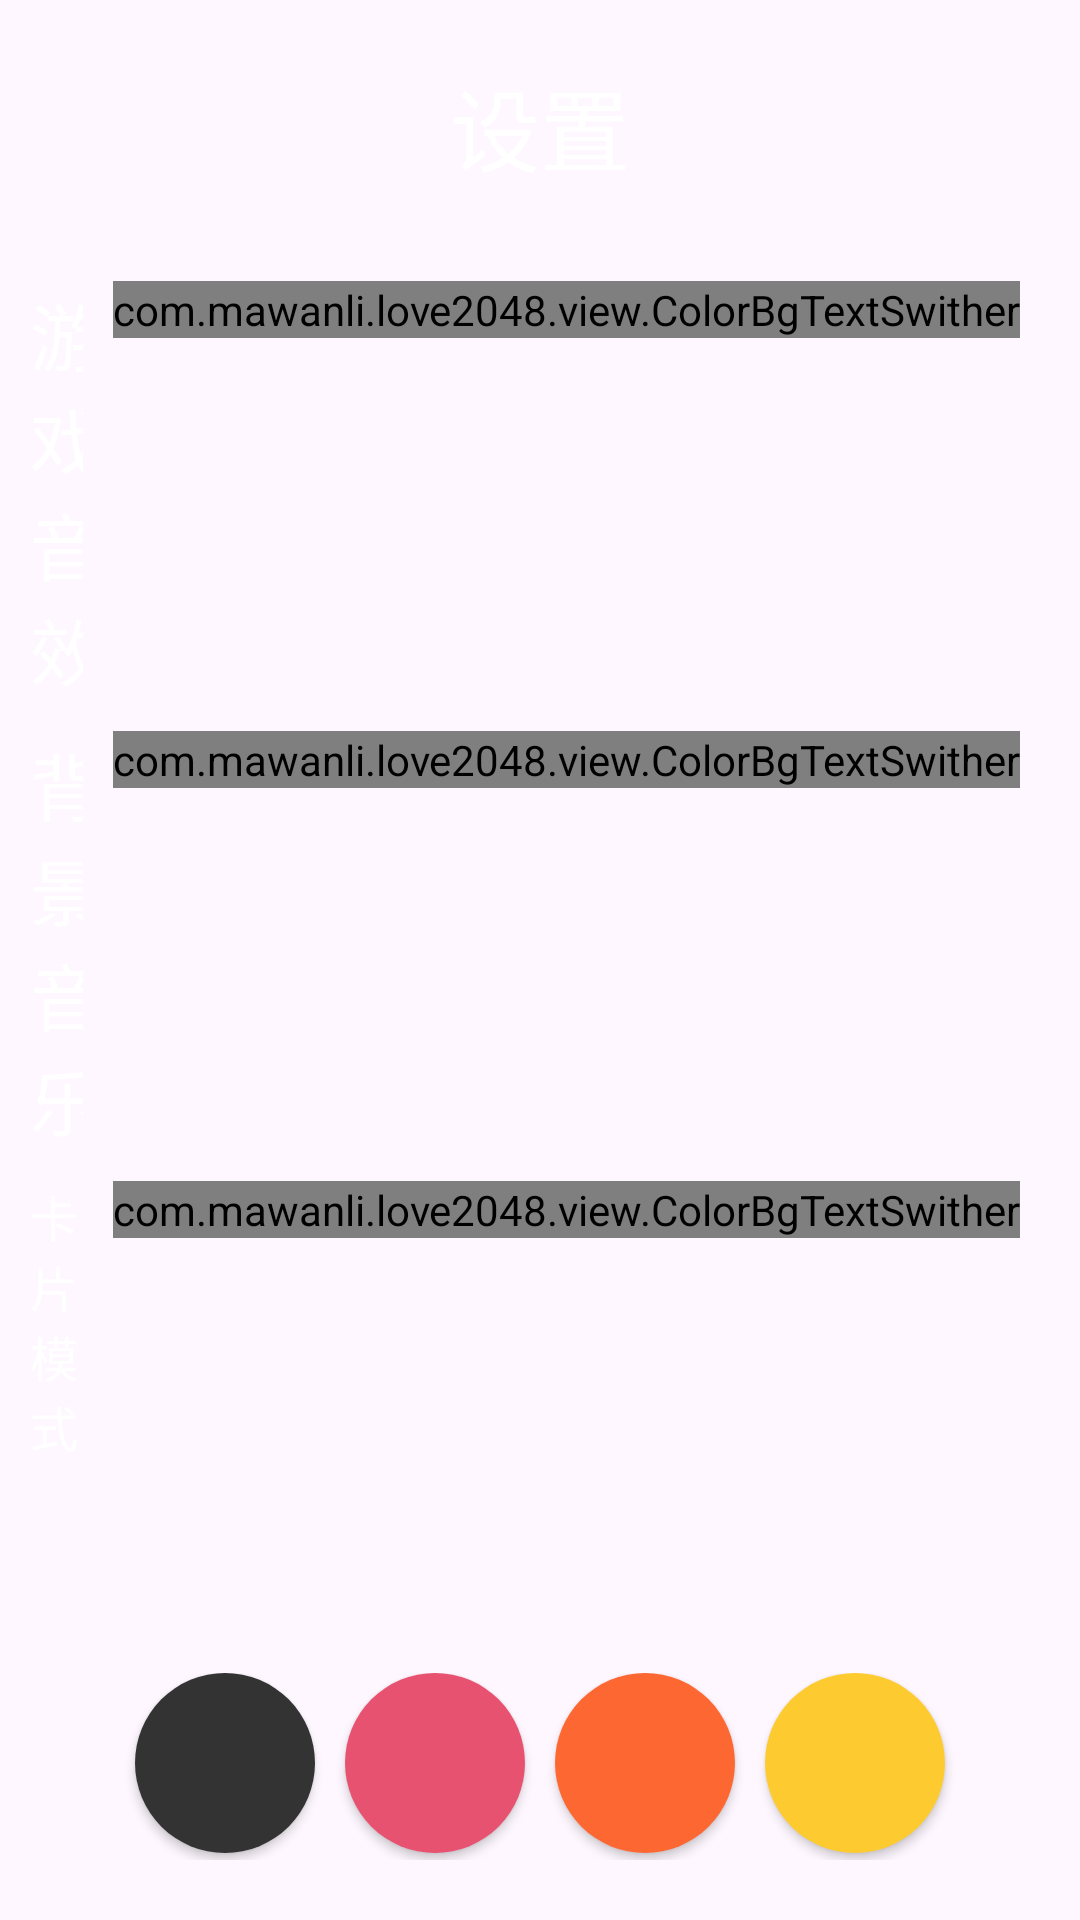

Android layout source for this screen:
<!-- AndroidManifest.xml: application theme Theme.Love2048 -->
<!-- res/layout/activity_setting.xml -->
<RelativeLayout xmlns:android="http://schemas.android.com/apk/res/android"
    xmlns:tools="http://schemas.android.com/tools"
    android:layout_width="match_parent"
    android:layout_height="match_parent"
    android:gravity="center_horizontal"
    android:orientation="vertical" >

    <ImageView
        android:id="@+id/roundImageView"
        android:layout_width="170dp"
        android:layout_height="170dp"
        android:layout_below="@+id/setting_layout"
        android:layout_centerHorizontal="true"
        android:layout_marginTop="@dimen/margin_bottom"
        android:background="@null"
        android:visibility="invisible" />

    <TextView
        android:id="@+id/title"
        android:layout_width="match_parent"
        android:layout_height="wrap_content"
        android:layout_alignParentTop="true"
        android:layout_margin="@dimen/margin_bottom"
        android:background="@null"
        android:gravity="center"
        android:text="@string/setting"
        android:textColor="@color/white"
        android:textSize="30sp" />

    <LinearLayout
        android:id="@+id/setting_layout"
        android:layout_width="match_parent"
        android:layout_height="wrap_content"
        android:layout_below="@+id/title"
        android:background="@color/transparent"
        android:gravity="center"
        android:orientation="vertical"
        android:paddingBottom="10dp"
        android:paddingLeft="10dp"
        android:paddingTop="10dp" >

        <LinearLayout
            android:id="@+id/sound_layout"
            android:layout_width="match_parent"
            android:layout_height="wrap_content"
            android:background="@null" >

            <TextView
                android:id="@+id/soundTextView"
                android:layout_width="0dp"
                android:layout_height="wrap_content"
                android:layout_weight="1"
                android:background="@null"
                android:gravity="center_vertical|left"
                android:minEms="3"
                android:text="@string/sound"
                android:textColor="@color/white"
                android:textSize="24sp" />

            <com.mawanli.love2048.view.ColorBgTextSwither
                android:id="@+id/soundButton"
                android:layout_width="wrap_content"
                android:layout_height="wrap_content"
                android:layout_marginLeft="10dp"
                android:layout_marginRight="20dp"
                android:background="@null"
                android:gravity="center"
                android:inAnimation="@anim/score_in_animation"
                android:minEms="3"
                android:outAnimation="@anim/score_out_animation"
                android:textSize="24sp" >
            </com.mawanli.love2048.view.ColorBgTextSwither>
        </LinearLayout>

        <LinearLayout
            android:id="@+id/music_layout"
            android:layout_width="match_parent"
            android:layout_height="wrap_content"
            android:layout_marginTop="10dp"
            android:background="@null" >

            <TextView
                android:id="@+id/musicTextView"
                android:layout_width="0dp"
                android:layout_height="wrap_content"
                android:layout_weight="1"
                android:background="@null"
                android:gravity="center_vertical|left"
                android:minEms="3"
                android:text="@string/music"
                android:textColor="@color/white"
                android:textSize="24sp" />

            <com.mawanli.love2048.view.ColorBgTextSwither
                android:id="@+id/musicButton"
                android:layout_width="wrap_content"
                android:layout_height="wrap_content"
                android:layout_marginLeft="10dp"
                android:layout_marginRight="20dp"
                android:background="@null"
                android:gravity="center"
                android:inAnimation="@anim/score_in_animation"
                android:minEms="3"
                android:outAnimation="@anim/score_out_animation"
                android:textSize="24sp" />
        </LinearLayout>

        <LinearLayout
            android:id="@+id/mode_layout"
            android:layout_width="match_parent"
            android:layout_height="wrap_content"
            android:layout_marginTop="10dp"
            android:orientation="horizontal"
            android:background="@null" >

            <TextView
                android:id="@+id/modeTextView"
                android:layout_width="0dp"
                android:layout_height="wrap_content"
                android:layout_weight="1"
                android:background="@null"
                android:gravity="center_vertical|left"
                android:minEms="3"
                android:text="@string/mode"
                android:textColor="@color/white"
                android:textSize="16sp" />

            <com.mawanli.love2048.view.ColorBgTextSwither
                android:id="@+id/modeButton"
                android:layout_width="wrap_content"
                android:layout_height="wrap_content"
                android:layout_marginLeft="10dp"
                android:layout_marginRight="20dp"
                android:background="@null"
                android:gravity="center"
                android:inAnimation="@anim/score_in_animation"
                android:minEms="3"
                android:outAnimation="@anim/score_out_animation"
                android:textSize="24sp" />
        </LinearLayout>
    </LinearLayout>

    <TextView
        android:id="@+id/theme_color_tag"
        android:layout_width="match_parent"
        android:layout_height="wrap_content"
        android:layout_below="@+id/setting_layout"
        android:layout_margin="10dp"
        android:background="@null"
        android:text="主题颜色"
        android:visibility="invisible"
        android:textColor="@color/white"
        android:textSize="14sp" />

    <LinearLayout
        android:id="@+id/layout"
        android:layout_width="match_parent"
        android:layout_height="wrap_content"
        android:layout_below="@+id/theme_color_tag"
        android:layout_centerHorizontal="true"
        android:background="@color/transparent"
        android:clipChildren="false"
        android:gravity="center_horizontal"
        android:orientation="vertical"
        android:padding="@dimen/margin_bottom" >

        <LinearLayout
            android:id="@+id/button_layout01"
            android:layout_width="wrap_content"
            android:layout_height="wrap_content"
            android:background="@null"
            android:gravity="center" >

            <Button
                android:id="@+id/button1"
                android:layout_width="@dimen/big_radius_2"
                android:layout_height="@dimen/big_radius_2"
                android:layout_marginRight="10dp"
                android:background="@drawable/button_selector2_theme" />

            <Button
                android:id="@+id/button2"
                android:layout_width="@dimen/big_radius_2"
                android:layout_height="@dimen/big_radius_2"
                android:layout_marginRight="10dp"
                android:background="@drawable/button_selector2_theme2" />

            <Button
                android:id="@+id/button3"
                android:layout_width="@dimen/big_radius_2"
                android:layout_height="@dimen/big_radius_2"
                android:layout_marginRight="10dp"
                android:background="@drawable/button_selector2_theme3" />

            <Button
                android:id="@+id/button4"
                android:layout_width="@dimen/big_radius_2"
                android:layout_height="@dimen/big_radius_2"
                android:background="@drawable/button_selector2_theme4" />
        </LinearLayout>

        <LinearLayout
            android:id="@+id/button_layout02"
            android:layout_width="wrap_content"
            android:layout_height="wrap_content"
            android:layout_marginTop="10dp"
            android:background="@null"
            android:gravity="center" >

            <Button
                android:id="@+id/button5"
                android:layout_width="@dimen/big_radius_2"
                android:layout_height="@dimen/big_radius_2"
                android:layout_marginRight="10dp"
                android:background="@drawable/button_selector2_theme5" />

            <Button
                android:id="@+id/button6"
                android:layout_width="@dimen/big_radius_2"
                android:layout_height="@dimen/big_radius_2"
                android:layout_marginRight="10dp"
                android:background="@drawable/button_selector2_theme6" />

            <Button
                android:id="@+id/button7"
                android:layout_width="@dimen/big_radius_2"
                android:layout_height="@dimen/big_radius_2"
                android:layout_marginRight="10dp"
                android:background="@drawable/button_selector2_theme7" />

            <Button
                android:id="@+id/button8"
                android:layout_width="@dimen/big_radius_2"
                android:layout_height="@dimen/big_radius_2"
                android:background="@drawable/button_selector2_theme8" />
        </LinearLayout>
    </LinearLayout>

    <LinearLayout
        android:id="@+id/button_layout"
        android:layout_width="match_parent"
        android:layout_height="match_parent"
        android:background="@null"
         android:layout_below="@+id/layout"
         android:layout_alignParentBottom="true"
         android:gravity="center"
        android:baselineAligned="false" >

        <LinearLayout
            android:layout_width="match_parent"
            android:layout_height="wrap_content"
            android:layout_weight="1"
            android:visibility="gone"
            android:background="@null"
            android:gravity="center" >

            <com.mawanli.love2048.view.WhiteColorButton
                android:id="@+id/button_about"
                android:layout_width="100dp"
                android:layout_height="100dp"
                android:gravity="center"
                android:paddingLeft="10dp"
                android:paddingRight="10dp"
                android:text="关于"

                android:textColor="@color/white"
                android:textSize="20sp" />
        </LinearLayout>

        <LinearLayout
            android:layout_width="match_parent"
            android:layout_height="wrap_content"
            android:layout_weight="1"
            android:background="@null"
            android:gravity="center" >

            <com.mawanli.love2048.view.WhiteColorButton
                android:id="@+id/unlock_button"
                android:layout_width="100dp"
                android:layout_height="100dp"
                android:gravity="center"
                android:paddingLeft="10dp"
                android:paddingRight="10dp"
                android:text="@string/unlock"
                android:textColor="@color/white"
                android:textSize="20sp" />
        </LinearLayout>

        <LinearLayout
            android:layout_width="match_parent"
            android:layout_height="wrap_content"
            android:layout_weight="1"
            android:background="@null"
            android:gravity="center" >

            <com.mawanli.love2048.view.WhiteColorButton
                android:id="@+id/button0"
                android:layout_width="100dp"
                android:layout_height="100dp"
                android:gravity="center"
                android:paddingLeft="10dp"
                android:paddingRight="10dp"
                android:text="@string/save"
                android:textColor="@color/white"
                android:textSize="20sp" />
        </LinearLayout>
    </LinearLayout>

</RelativeLayout>
<!-- resources referenced by this layout -->
<resources>
  <color name="transparent">#00000000</color>
  <color name="white">#ffffff</color>
  <dimen name="big_radius_2">60dp</dimen>
  <dimen name="margin_bottom">20dp</dimen>
  <!-- drawable button_selector2_theme (drawable) -->
  <?xml version="1.0" encoding="utf-8"?>
  <selector xmlns:android="http://schemas.android.com/apk/res/android">
  
      <item android:drawable="@drawable/middle_white_round_corner" android:state_pressed="true"></item>
      <item android:drawable="@drawable/big_color1_round_corner"></item>
  
  </selector>
  <string name="mode">卡片模式</string>
  <string name="music">背景音乐</string>
  <string name="save">保存</string>
  <string name="setting">设置</string>
  <string name="sound">游戏音效</string>
  <string name="unlock">解锁</string>
  <style name="Theme.Love2048" parent="Base.Theme.Love2048" />
  <!-- drawable middle_white_round_corner (drawable) -->
  <?xml version="1.0" encoding="utf-8"?>
  <shape xmlns:android="http://schemas.android.com/apk/res/android" >
  
      <corners android:radius="@dimen/big_radius" />
      <solid android:color="@android:color/white"/>
  
  </shape>
  <!-- drawable big_color1_round_corner (drawable) -->
  <?xml version="1.0" encoding="utf-8"?>
  <shape xmlns:android="http://schemas.android.com/apk/res/android" >
  
      <corners android:radius="@dimen/big_radius" />
  
      <solid android:color="@color/color1" />
  
  </shape>
  <!-- drawable big_color2_round_corner (drawable) -->
  <?xml version="1.0" encoding="utf-8"?>
  <shape xmlns:android="http://schemas.android.com/apk/res/android" >
  
      <corners android:radius="@dimen/big_radius" />
  
      <solid android:color="@color/color2" />
  
  </shape>
  <!-- drawable big_color3_round_corner (drawable) -->
  <?xml version="1.0" encoding="utf-8"?>
  <shape xmlns:android="http://schemas.android.com/apk/res/android" >
  
      <corners android:radius="@dimen/big_radius" />
  
      <solid android:color="@color/color3" />
  
  </shape>
  <!-- drawable big_color4_round_corner (drawable) -->
  <?xml version="1.0" encoding="utf-8"?>
  <shape xmlns:android="http://schemas.android.com/apk/res/android" >
  
      <corners android:radius="@dimen/big_radius" />
  
      <solid android:color="@color/color4" />
  
  </shape>
  <!-- drawable big_color5_round_corner (drawable) -->
  <?xml version="1.0" encoding="utf-8"?>
  <shape xmlns:android="http://schemas.android.com/apk/res/android" >
  
      <corners android:radius="@dimen/big_radius" />
      <solid android:color="@color/color5" />
  
  </shape>
  <!-- drawable big_color6_round_corner (drawable) -->
  <?xml version="1.0" encoding="utf-8"?>
  <shape xmlns:android="http://schemas.android.com/apk/res/android" >
  
      <corners android:radius="@dimen/big_radius" />
  
      <solid android:color="@color/color6" />
  
  </shape>
  <!-- drawable big_color7_round_corner (drawable) -->
  <?xml version="1.0" encoding="utf-8"?>
  <shape xmlns:android="http://schemas.android.com/apk/res/android" >
  
      <corners android:radius="@dimen/big_radius" />
  
      <solid android:color="@color/color7" />
  
  </shape>
  <!-- drawable big_color8_round_corner (drawable) -->
  <?xml version="1.0" encoding="utf-8"?>
  <shape xmlns:android="http://schemas.android.com/apk/res/android" >
  
      <corners android:radius="@dimen/big_radius" />
  
      <solid android:color="@color/color8" />
  
  </shape>
  <style name="Base.Theme.Love2048" parent="Theme.Material3.DayNight.NoActionBar">
          
          
      </style>
  <dimen name="big_radius">30dp</dimen>
  <color name="color1">@color/grey</color>
  <color name="color2">@color/red</color>
  <color name="color3">@color/orange</color>
  <color name="color4">@color/yellow</color>
  <color name="color5">@color/green</color>
  <color name="color6">@color/blue</color>
  <color name="color7">#1E90FF</color>
  <color name="color8">@color/purple</color>
  <color name="grey">#333333</color>
  <color name="red">#e75270</color>
  <color name="orange">#fd6732</color>
  <color name="yellow">#fdca30</color>
  <color name="green">#00b07a</color>
  <color name="blue">#00b5b8</color>
  <color name="purple">#9656f2</color>
</resources>
